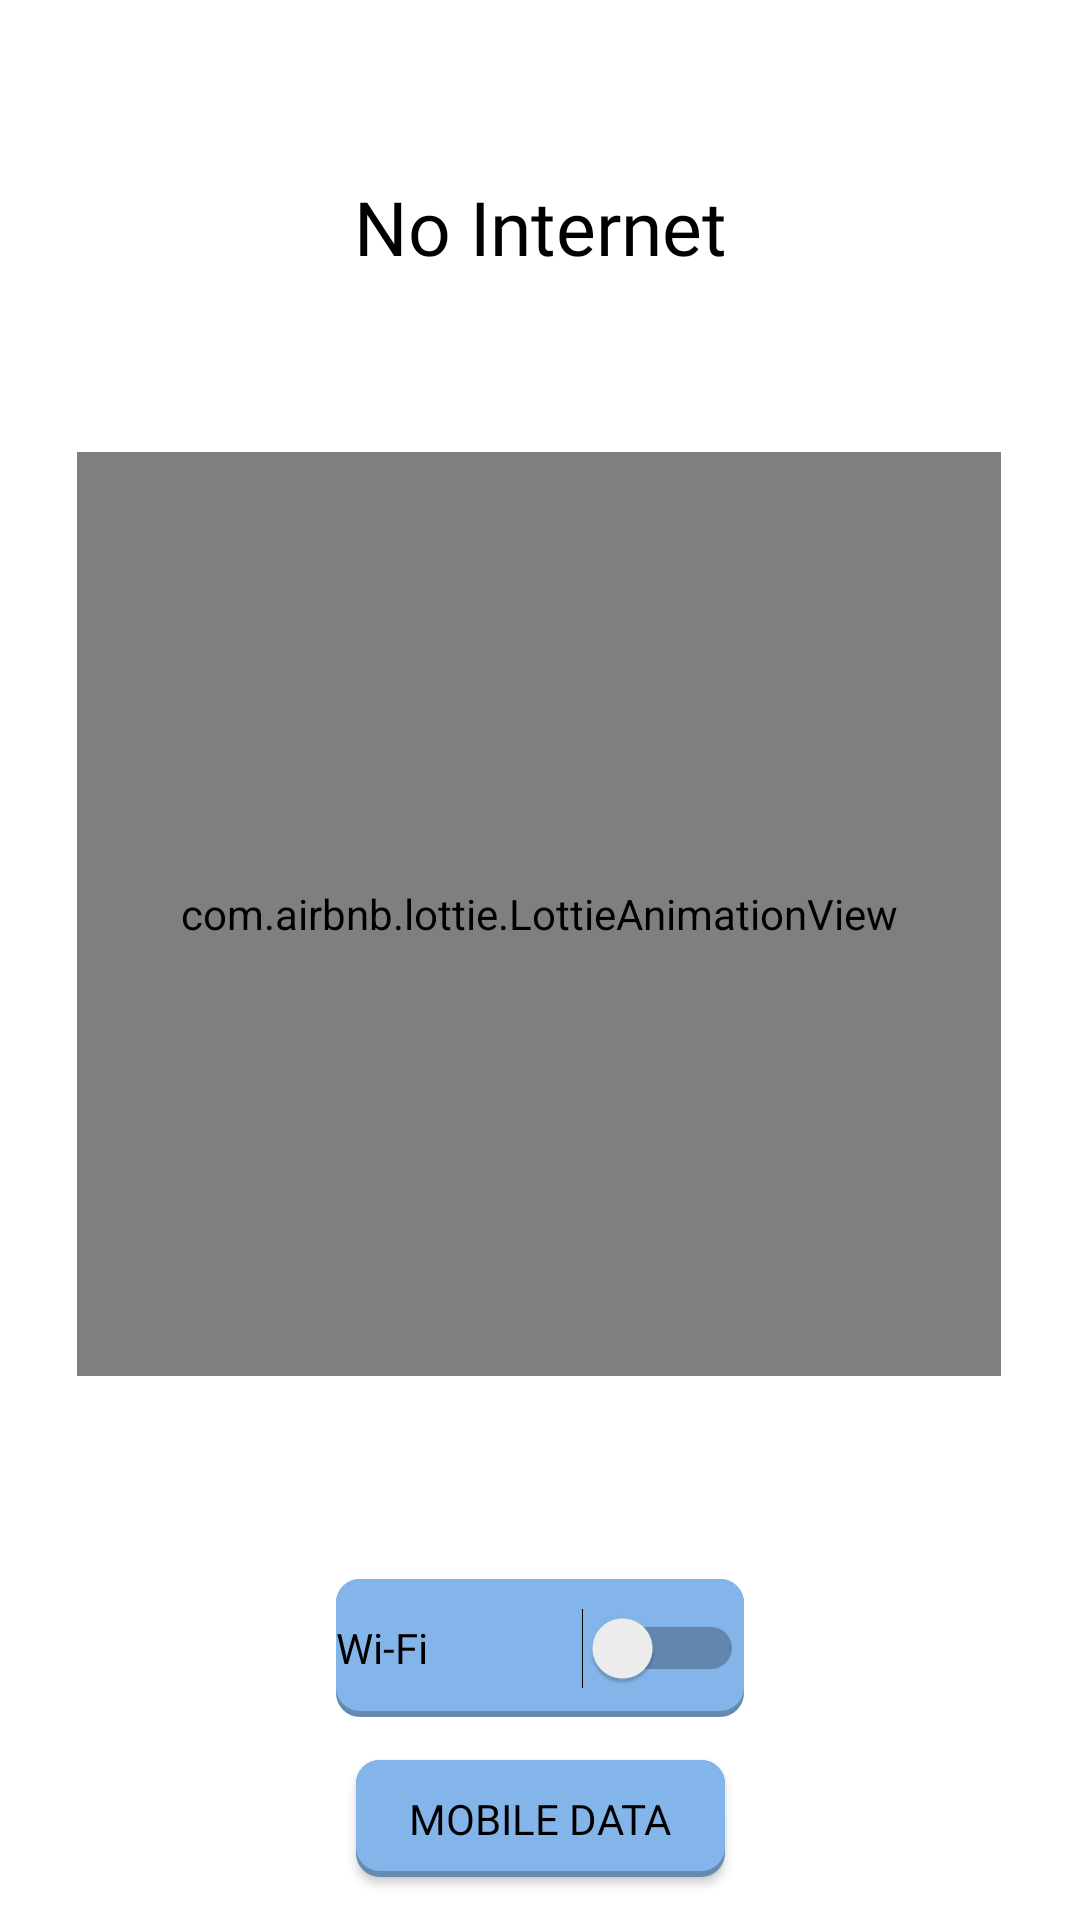

Produce the Android XML layout that renders to this screen, including the resource entries it uses.
<!-- AndroidManifest.xml: application theme Theme.TakeNotes -->
<!-- res/layout/activity_no_internet.xml -->
<?xml version="1.0" encoding="utf-8"?>
<androidx.constraintlayout.widget.ConstraintLayout xmlns:android="http://schemas.android.com/apk/res/android"
    xmlns:app="http://schemas.android.com/apk/res-auto"
    xmlns:tools="http://schemas.android.com/tools"
    android:layout_width="match_parent"
    android:layout_height="match_parent"
    android:background="@color/colorAccent"
    tools:context=".NoInternetActivity">

    <com.airbnb.lottie.LottieAnimationView
        android:id="@+id/no_internet_anim"
        android:layout_width="308dp"
        android:layout_height="308dp"
        app:layout_constraintBottom_toBottomOf="parent"
        app:layout_constraintEnd_toEndOf="parent"
        app:layout_constraintHorizontal_bias="0.495"
        app:layout_constraintStart_toStartOf="parent"
        app:layout_constraintTop_toTopOf="parent"
        app:layout_constraintVertical_bias="0.454"
        app:lottie_autoPlay="true"
        app:lottie_fileName="no_connection.json"
        app:lottie_loop="true"/>
    
    <TextView
        android:id="@+id/textView"
        android:layout_width="wrap_content"
        android:layout_height="wrap_content"
        android:fontFamily="@font/productsansbold"
        android:text="No Internet"
        android:textColor="@color/black"
        android:textSize="25dp"
        app:layout_constraintBottom_toTopOf="@id/no_internet_anim"
        app:layout_constraintEnd_toEndOf="parent"
        app:layout_constraintStart_toStartOf="parent"
        app:layout_constraintTop_toTopOf="parent" />
    
    <Switch
        android:id="@+id/switcher"
        android:layout_width="136dp"
        android:layout_height="46dp"
        android:background="@drawable/card_background"
        android:fontFamily="@font/productsans"
        android:text="Wi-Fi"
        android:textColor="@color/browser_actions_bg_grey"
        app:layout_constraintBottom_toBottomOf="parent"
        app:layout_constraintEnd_toEndOf="parent"
        app:layout_constraintStart_toStartOf="parent"
        app:layout_constraintTop_toBottomOf="@id/no_internet_anim"/>
    
    <androidx.appcompat.widget.AppCompatButton
        android:id="@+id/mobil_data"
        android:layout_width="123dp"
        android:layout_height="39dp"
        android:background="@drawable/card_background"
        android:fontFamily="@font/productsans"
        android:text="Mobile Data"
        android:textColor="@color/black"
        app:layout_constraintBottom_toBottomOf="parent"
        app:layout_constraintEnd_toEndOf="parent"
        app:layout_constraintStart_toStartOf="parent"
        app:layout_constraintTop_toBottomOf="@id/switcher"/>

</androidx.constraintlayout.widget.ConstraintLayout>
<!-- resources referenced by this layout -->
<resources>
  <color name="black">#FF000000</color>
  <color name="colorAccent">#FFFFFF</color>
  <!-- drawable card_background (drawable) -->
  <?xml version="1.0" encoding="utf-8"?>
  <layer-list xmlns:android="http://schemas.android.com/apk/res/android">
  
      <item>
          <shape android:shape="rectangle">
              <solid android:color="#658BB3" />
              <corners android:radius="8dp" />
          </shape>
      </item>
  
      <item
          android:left="0sp"
          android:right="0sp"
          android:top="0sp"
          android:bottom="2dp">
  
          <shape android:shape="rectangle">
              <solid android:color="#84B5EA" />
              <corners android:radius="8dp" />
          </shape>
      </item>
  
  </layer-list>
  <style name="Theme.TakeNotes" parent="Theme.MaterialComponents.DayNight.NoActionBar">
          
          <item name="colorPrimary">@color/purple_500</item>
          <item name="colorPrimaryVariant">@color/purple_700</item>
          <item name="colorOnPrimary">@color/white</item>
          
          <item name="colorSecondary">@color/teal_200</item>
          <item name="colorSecondaryVariant">@color/teal_700</item>
          <item name="colorOnSecondary">@color/black</item>
          
          <item name="android:statusBarColor">?attr/colorPrimaryVariant</item>
          
      </style>
  <color name="purple_500">#FF6200EE</color>
  <color name="purple_700">#FF3700B3</color>
  <color name="white">#FFFFFFFF</color>
  <color name="teal_200">#FF03DAC5</color>
  <color name="teal_700">#FF018786</color>
</resources>
